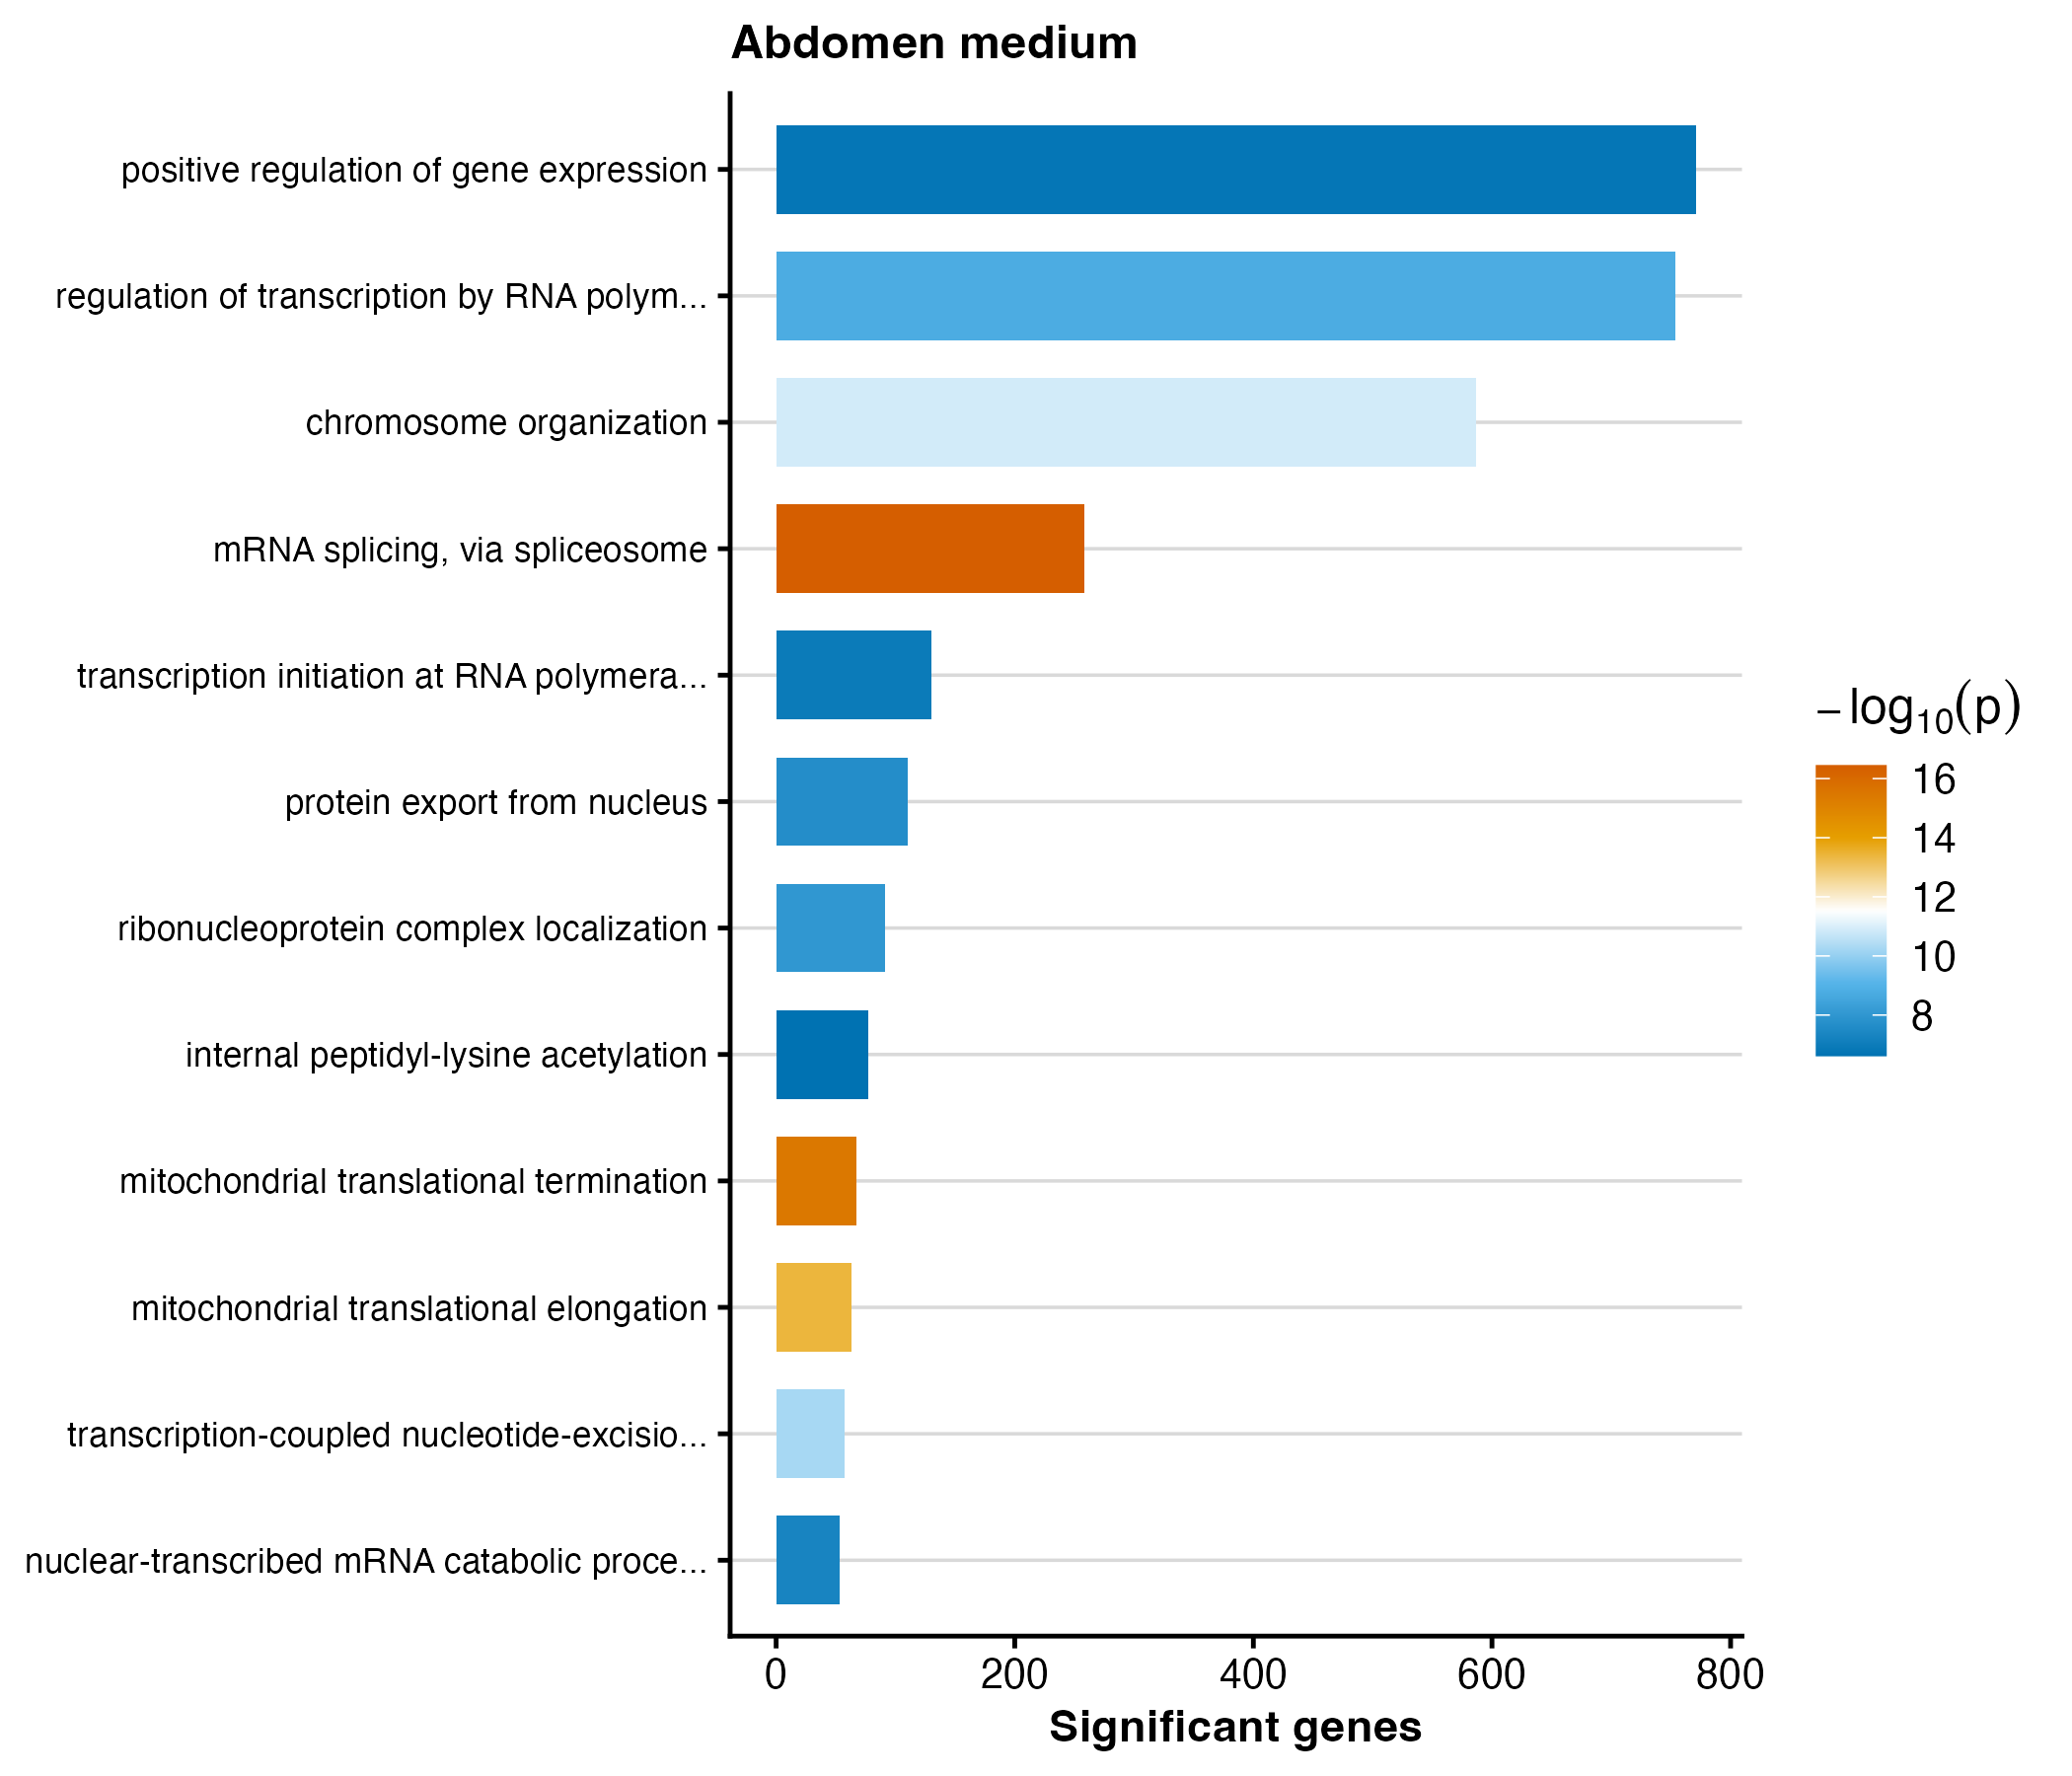

Data behind this chart, as committed beside it:
GO.ID	Term	Annotated	Significant	Expected	weight01_fisher	p_value
GO:0000398	mRNA splicing, via spliceosome	314	258	168.6	3.6e-17	3.6e-17
GO:0070126	mitochondrial translational termination	69	67	37.06	3.5e-16	3.5e-16
GO:0070125	mitochondrial translational elongation	66	63	35.45	4.0e-14	4e-14
GO:0051276	chromosome organization	842	587	452.2	1.3e-11	1.3e-11
GO:0006283	transcription-coupled nucleotide-excisio…	62	57	33.3	5.5e-11	5.5e-11
GO:0006357	regulation of transcription by RNA polym…	1230	754	660.6	1.6e-09	1.6e-9
GO:0071166	ribonucleoprotein complex localization	114	91	61.23	9.6e-09	9.6e-9
GO:0006611	protein export from nucleus	149	110	80.02	2.2e-08	2.2e-8
GO:0000288	nuclear-transcribed mRNA catabolic proce…	61	53	32.76	4.7e-08	4.7e-8
GO:0006367	transcription initiation at RNA polymera…	166	130	89.15	1.1e-07	1.1e-7
GO:0010628	positive regulation of gene expression	1239	771	665.4	1.6e-07	1.6e-7
GO:0018393	internal peptidyl-lysine acetylation	98	77	52.63	2.4e-07	2.4e-7
